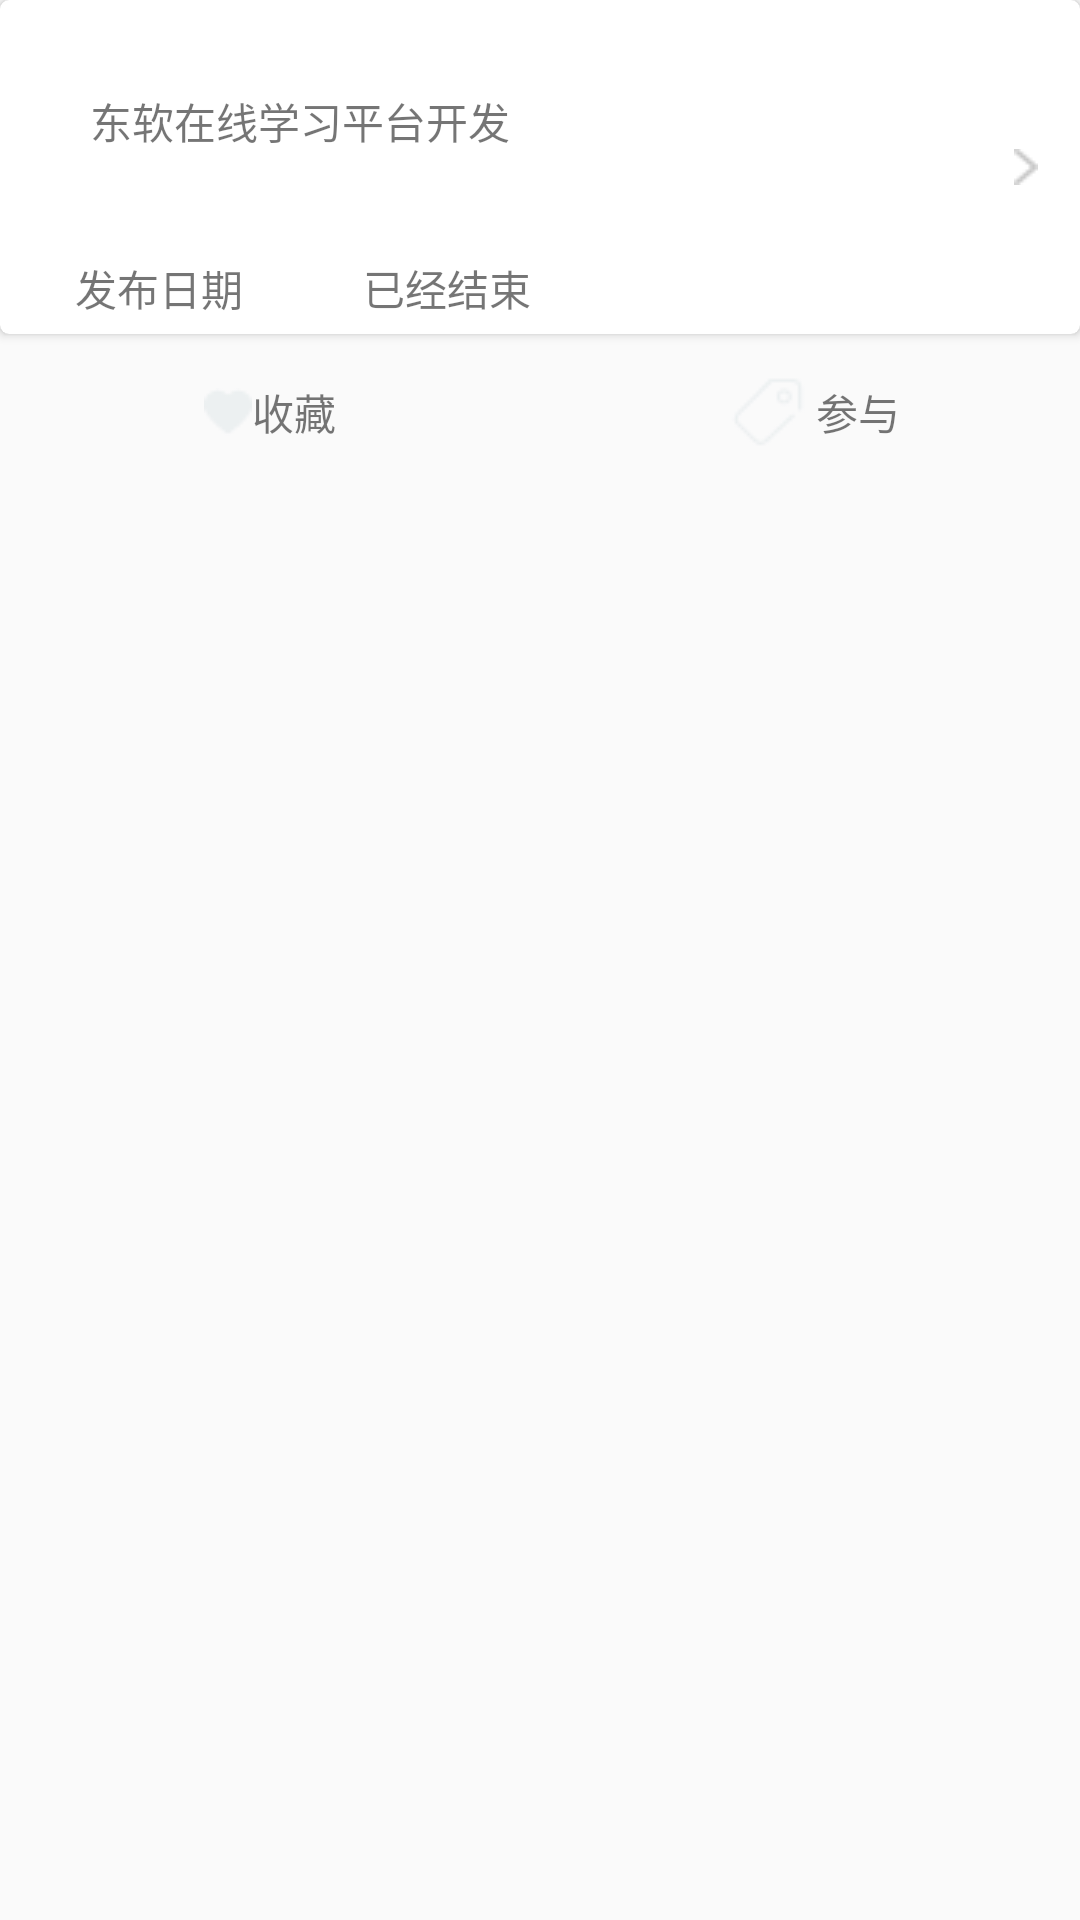

This screen was rendered from an Android layout file. Write that file and the resources it references.
<!-- AndroidManifest.xml: application theme AppTheme.DayNight.NoActionBar -->
<!-- res/layout/project_item.xml -->
<?xml version="1.0" encoding="utf-8"?>
<LinearLayout xmlns:android="http://schemas.android.com/apk/res/android"
    xmlns:app="http://schemas.android.com/apk/res-auto"
    android:layout_width="match_parent"
    android:layout_height="wrap_content"
    android:orientation="vertical">


    <android.support.v7.widget.CardView
        android:layout_width="match_parent"
        android:layout_height="wrap_content"
        app:cardCornerRadius="3dp">

        <LinearLayout
            android:layout_width="match_parent"
            android:layout_height="wrap_content"
            android:orientation="horizontal">


            <LinearLayout
                android:layout_width="0dp"
                android:layout_height="wrap_content"
                android:layout_weight="9"
                android:orientation="vertical">

                <TextView
                    android:id="@+id/pj_name"
                    android:layout_width="wrap_content"
                    android:layout_height="wrap_content"
                    android:padding="30dp"
                    android:text="东软在线学习平台开发" />

                <LinearLayout
                    android:layout_width="wrap_content"
                    android:layout_height="wrap_content"
                    android:orientation="horizontal"
                    android:padding="5dp">


                    <TextView
                        android:id="@+id/pj_time"
                        android:layout_width="wrap_content"
                        android:layout_height="wrap_content"
                        android:paddingStart="20dp"
                        android:text="发布日期" />

                    <TextView
                        android:id="@+id/pj_status"
                        android:layout_width="wrap_content"
                        android:layout_height="wrap_content"
                        android:paddingStart="40dp"

                        android:text="已经结束" />

                </LinearLayout>


            </LinearLayout>

            <ImageView
                android:id="@+id/arrow"
                android:layout_width="0dp"
                android:layout_height="wrap_content"
                android:layout_gravity="center_vertical"

                android:layout_weight="1"
                android:src="@drawable/ic_button_arrow_more" />

        </LinearLayout>

    </android.support.v7.widget.CardView>

    <LinearLayout

        android:layout_width="match_parent"
        android:layout_height="wrap_content"
        android:layout_gravity="center_horizontal|center_vertical"
        android:gravity="center_horizontal|center_vertical"
        android:orientation="horizontal">


        <LinearLayout
            android:id="@+id/heart"
            android:layout_width="0dp"
            android:layout_height="wrap_content"
            android:layout_gravity="center_horizontal|center_vertical"
            android:layout_weight="1"
            android:gravity="center_horizontal|center_vertical"
            android:orientation="horizontal"
            android:paddingTop="10dp">

            <ImageView
                android:id="@+id/heart_img"
                android:layout_width="wrap_content"
                android:layout_height="wrap_content"

                android:background="@drawable/state_heart"

                android:focusable="true"

                />

            <TextView
                android:layout_width="wrap_content"
                android:layout_height="wrap_content"
                android:text="收藏" />

        </LinearLayout>


        <LinearLayout

            android:id="@+id/join"
            android:layout_width="0dp"
            android:layout_height="wrap_content"
            android:layout_gravity="center_horizontal|center_vertical"
            android:layout_weight="1"
            android:gravity="center_horizontal|center_vertical"
            android:orientation="horizontal"

            android:paddingTop="10dp">

            <ImageView
                android:id="@+id/join_img"
                android:layout_width="wrap_content"
                android:layout_height="wrap_content"


                android:background="@drawable/state_join" />

            <TextView
                android:layout_width="wrap_content"
                android:layout_height="wrap_content"
                android:text="参与" />
        </LinearLayout>
    </LinearLayout>
</LinearLayout>
<!-- resources referenced by this layout -->
<resources>
  <!-- drawable ic_button_arrow_more: png bitmap (drawable, 289 bytes) -->
  <!-- drawable state_heart (drawable) -->
  <?xml version="1.0" encoding="utf-8"?>
  <selector xmlns:android="http://schemas.android.com/apk/res/android">
  
  
      <item android:drawable="@drawable/heart_pressed" android:state_pressed="true" />
  
      <item android:drawable="@drawable/heart" />
  
  
  </selector>
  <!-- drawable state_join (drawable) -->
  <?xml version="1.0" encoding="utf-8"?>
  <selector xmlns:android="http://schemas.android.com/apk/res/android">
  
  
      <item android:drawable="@drawable/join_pressed" android:state_pressed="true" />
      <item android:drawable="@drawable/join_pressed" android:state_selected="true" />
      <item android:drawable="@drawable/join_pressed" android:state_activated="true" />
  
      <item android:drawable="@drawable/join" />
  
  
  </selector>
  <style name="AppTheme.DayNight.NoActionBar">
          <item name="windowActionBar">false</item>
          <item name="windowNoTitle">true</item>
      </style>
  <!-- drawable heart_pressed: png bitmap (drawable, 356 bytes) -->
  <!-- drawable heart: png bitmap (drawable, 349 bytes) -->
  <!-- drawable join_pressed: png bitmap (drawable, 590 bytes) -->
  <!-- drawable join: png bitmap (drawable, 588 bytes) -->
</resources>
